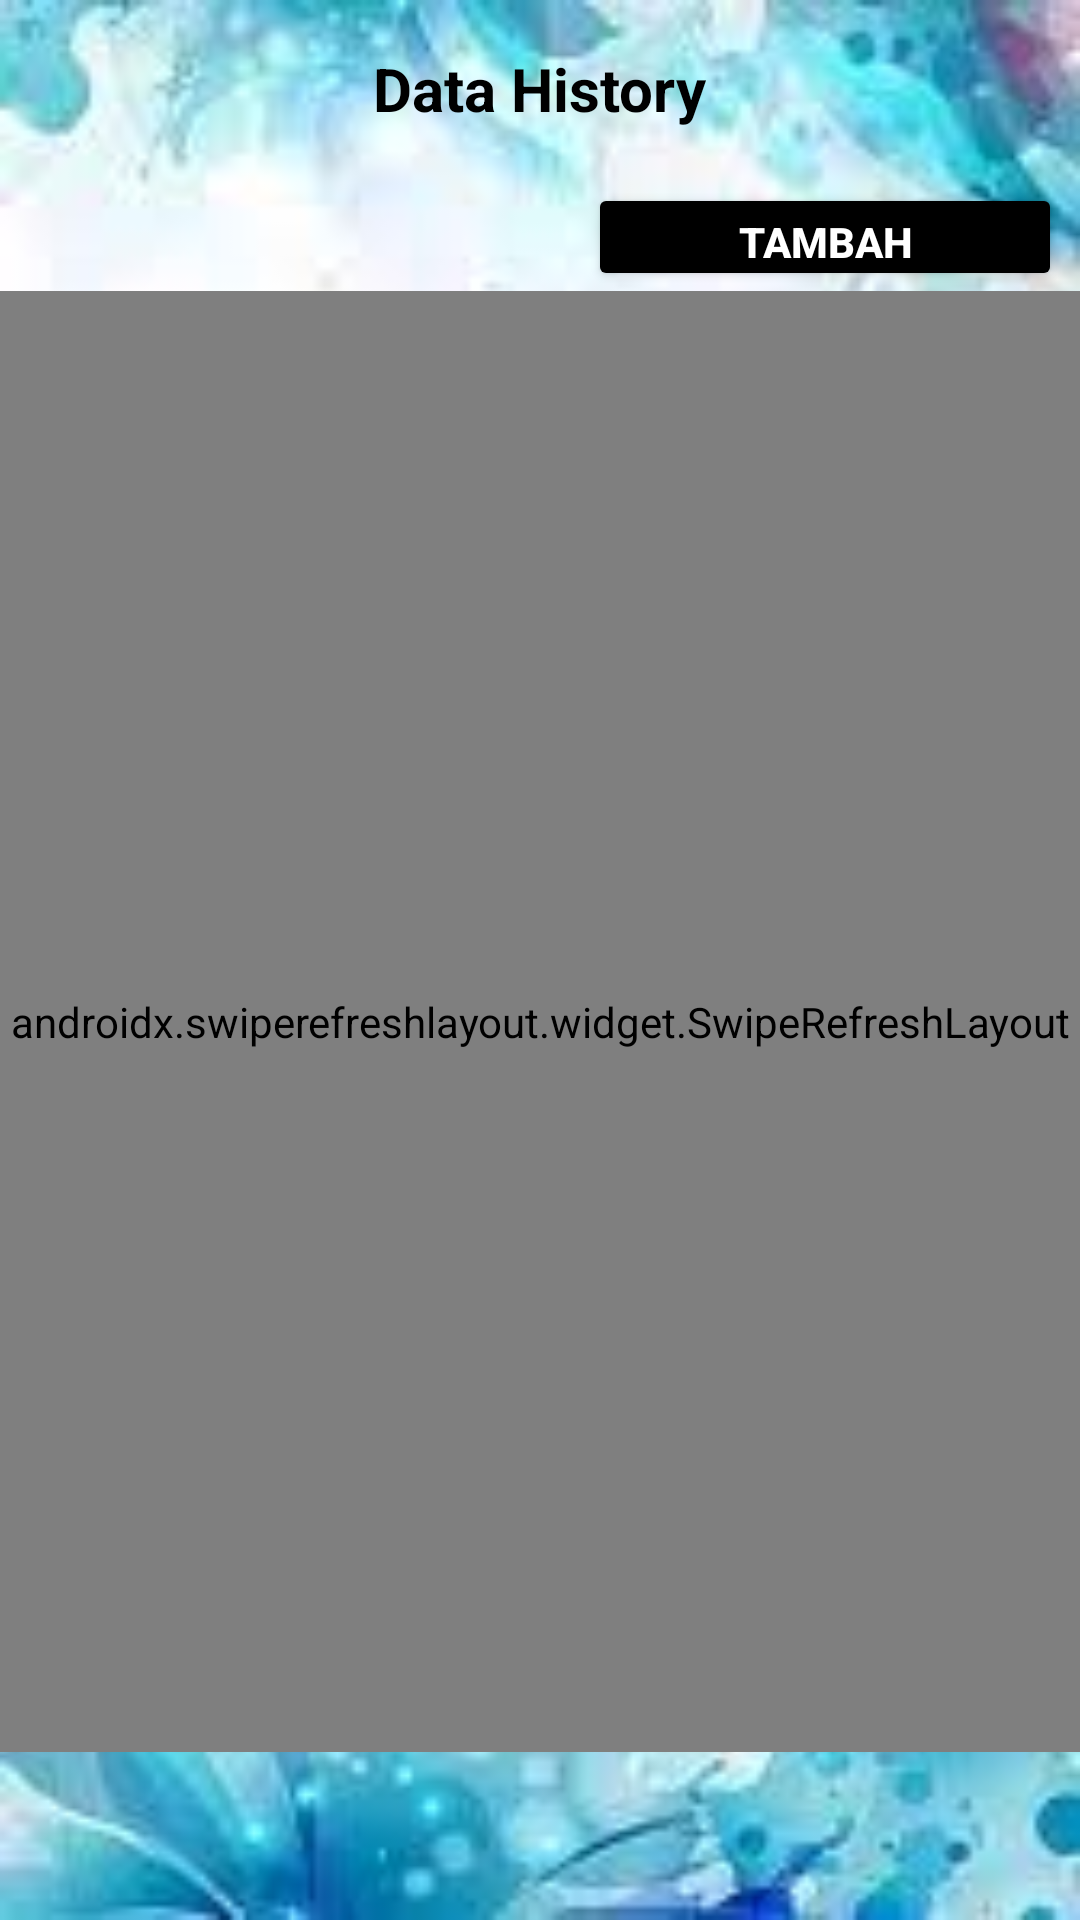

Here is an Android app screen rendered from its layout file. Give the layout XML and the strings, colors and styles it references.
<!-- AndroidManifest.xml: application theme Theme.UKK_2025 -->
<!-- res/layout/activity_history.xml -->
<RelativeLayout xmlns:android="http://schemas.android.com/apk/res/android"
    xmlns:tools="http://schemas.android.com/tools"
    xmlns:app="http://schemas.android.com/apk/res-auto"
    android:layout_width="match_parent"
    android:layout_height="match_parent"
    android:background="@drawable/bc2"
    tools:context=".Task">

    <TextView
        android:id="@+id/titleTextView"
        android:layout_width="wrap_content"
        android:layout_height="wrap_content"
        android:layout_centerHorizontal="true"
        android:layout_marginTop="16dp"
        android:text="Data History"
        android:textColor="@color/black"
        android:textSize="20sp"
        android:textStyle="bold" />

    <Button
        android:id="@+id/btnTambahTask"
        android:layout_width="158dp"
        android:layout_height="36dp"
        android:layout_below="@id/titleTextView"
        android:layout_alignParentEnd="true"
        android:layout_marginTop="18dp"
        android:layout_marginEnd="6dp"
        android:drawableLeft="@drawable/ic_add"
        android:elevation="6dp"
        android:paddingStart="16dp"
        android:paddingEnd="16dp"
        android:text="Tambah"
        android:backgroundTint="@color/black"
        android:textColor="@android:color/white"
        android:textStyle="bold" />


    <androidx.swiperefreshlayout.widget.SwipeRefreshLayout
        android:id="@+id/swipeRefreshLayout"
        android:layout_width="match_parent"
        android:layout_height="match_parent"
        android:layout_below="@id/btnTambahTask"
        android:layout_marginBottom="56dp">

        <androidx.recyclerview.widget.RecyclerView
            android:id="@+id/rvTasks"
            android:layout_width="match_parent"
            android:layout_height="match_parent"
            android:padding="8dp" />
    </androidx.swiperefreshlayout.widget.SwipeRefreshLayout>

    <ImageView
        android:id="@+id/history"
        android:layout_width="45dp"
        android:layout_height="44dp"
        android:layout_alignParentStart="true"
        android:layout_alignParentTop="true"
        android:layout_alignParentEnd="true"
        android:layout_marginStart="10dp"
        android:layout_marginTop="9dp"
        android:layout_marginEnd="356dp"
        app:srcCompat="@drawable/baseline_history_24" />
</RelativeLayout>
<!-- resources referenced by this layout -->
<resources>
  <color name="black">#FF000000</color>
  <!-- drawable bc2: png bitmap (drawable, 62041 bytes) -->
  <style name="Theme.UKK_2025" parent="Base.Theme.UKK_2025" />
  <style name="Base.Theme.UKK_2025" parent="Theme.Material3.DayNight.NoActionBar">
          
          
      </style>
</resources>
